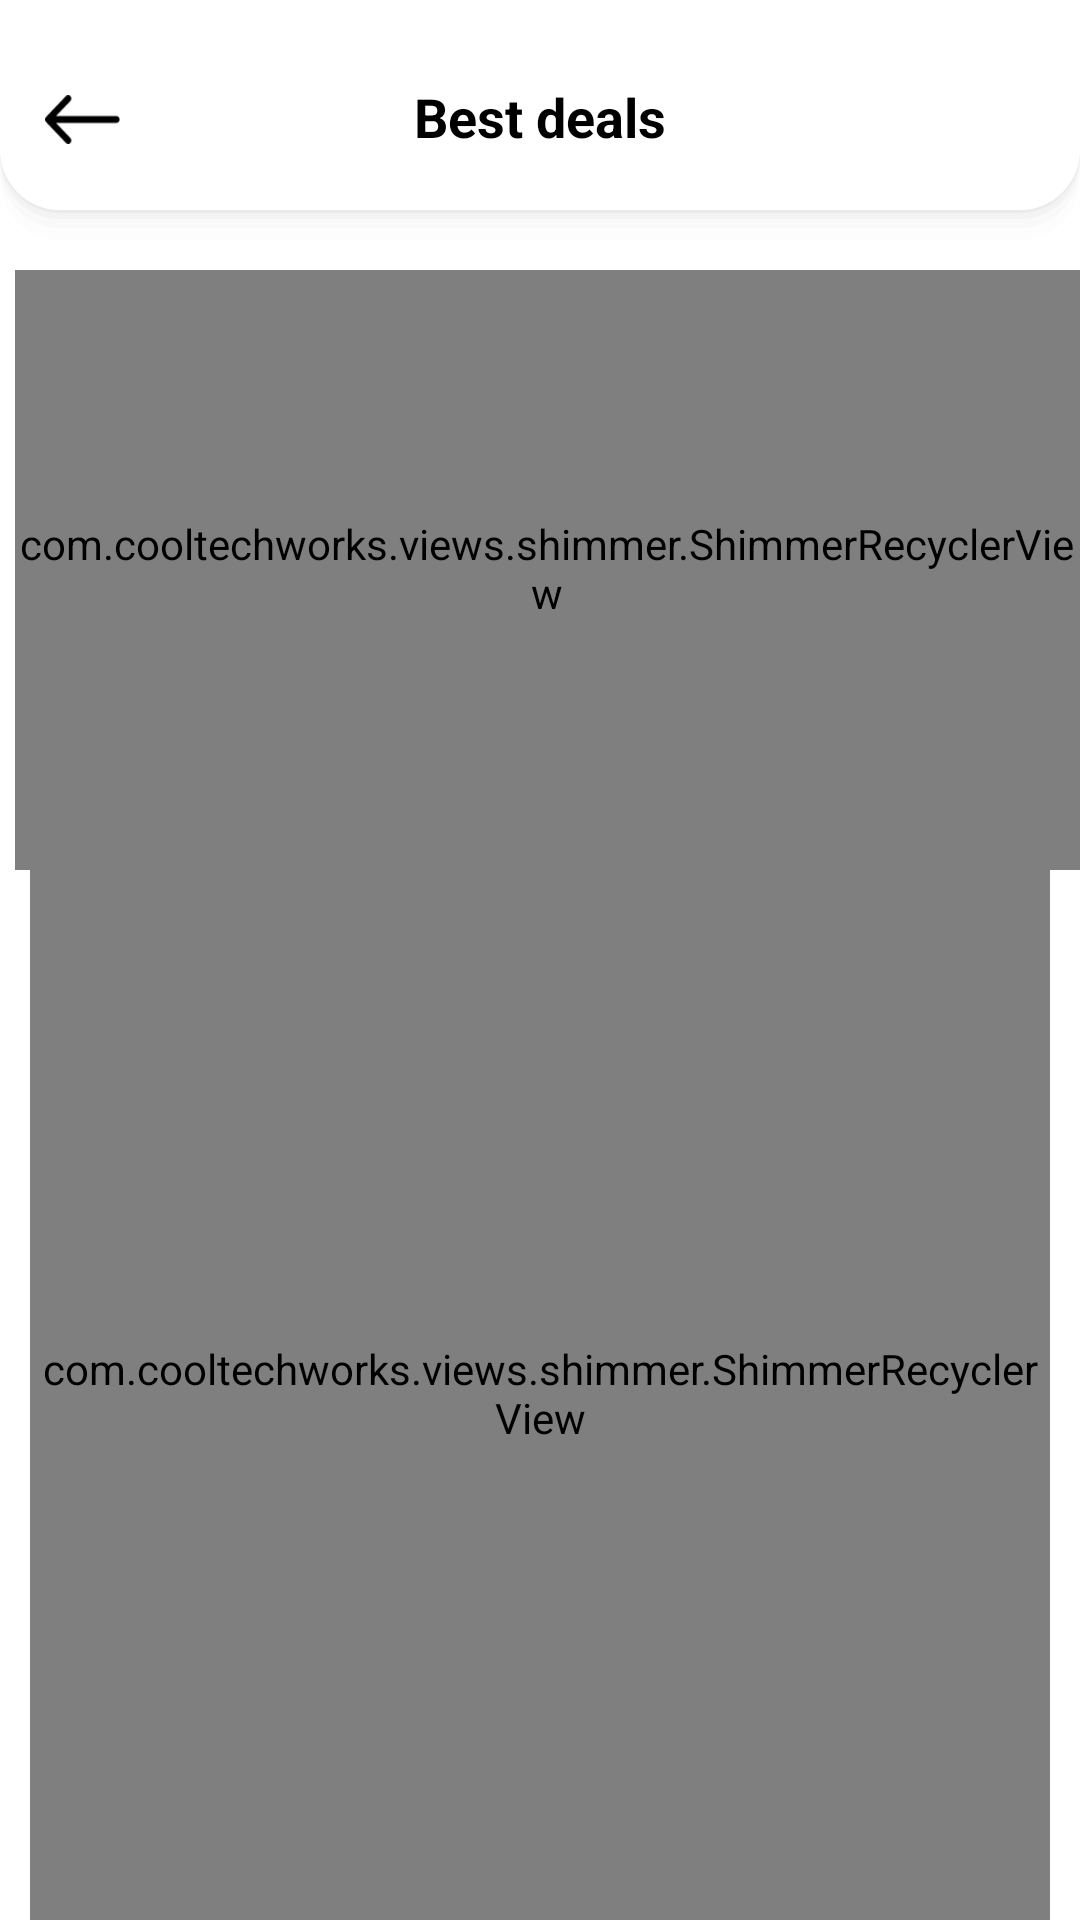

Layout XML and referenced resources for this Android screen:
<!-- AndroidManifest.xml: application theme AppTheme -->
<!-- res/layout/activity_deals.xml -->
<?xml version="1.0" encoding="utf-8"?>
<RelativeLayout xmlns:android="http://schemas.android.com/apk/res/android"
    xmlns:app="http://schemas.android.com/apk/res-auto"
    xmlns:tools="http://schemas.android.com/tools"
    android:layout_width="match_parent"
    android:layout_height="match_parent"
    android:background="@color/white"
    tools:context=".Main.Activities.Deals.View.DealsActivity">

    <RelativeLayout
        android:id="@+id/relativeHeader"
        android:layout_width="match_parent"
        android:layout_height="80dp"
        android:background="@drawable/drawable_white_with_bottom_shadow">

        <TextView
            android:layout_width="wrap_content"
            android:layout_height="wrap_content"
            android:layout_centerHorizontal="true"
            android:layout_centerVertical="true"
            android:text="@string/deals"
            android:textColor="@color/black"
            android:textSize="18sp"
            android:textStyle="bold" />

        <ImageView
            android:id="@+id/ivBack"
            android:layout_width="45dp"
            android:layout_height="45dp"
            android:layout_centerVertical="true"
            android:layout_marginStart="5dp"
            android:padding="10dp"
            android:src="@mipmap/back" />
    </RelativeLayout>

    <ScrollView
        android:layout_width="match_parent"
        android:layout_height="match_parent"
        android:layout_below="@+id/relativeHeader"
        android:fillViewport="true">

        <RelativeLayout
            android:layout_width="match_parent"
            android:layout_height="wrap_content">

            <com.cooltechworks.views.shimmer.ShimmerRecyclerView
                android:id="@+id/rvSlider"
                android:layout_width="match_parent"
                android:layout_height="200dp"
                android:layout_marginStart="5dp"
                android:layout_marginTop="10dp"
                app:shimmer_demo_layout_manager_type="linear_horizontal" />

            <com.cooltechworks.views.shimmer.ShimmerRecyclerView
                android:id="@+id/rvDeals"
                android:layout_width="match_parent"
                android:layout_height="match_parent"
                android:layout_below="@+id/rvSlider"
                android:layout_marginStart="10dp"
                android:layout_marginEnd="10dp" />


        </RelativeLayout>
    </ScrollView>


</RelativeLayout>
<!-- resources referenced by this layout -->
<resources>
  <color name="black">#FF000000</color>
  <color name="white">#FFFFFFFF</color>
  <!-- drawable drawable_white_with_bottom_shadow (drawable) -->
  <?xml version="1.0" encoding="utf-8"?>
  <layer-list xmlns:android="http://schemas.android.com/apk/res/android">
  
      
      <item>
          <shape>
              <corners
                  android:bottomLeftRadius="20dp"
                  android:bottomRightRadius="20dp" />
              <padding
                  android:bottom="4dp"
                  android:left="0dp"
                  android:right="0dp"
                  android:top="0dp" />
  
              <solid android:color="#02000000" />
  
          </shape>
      </item>
      <item>
          <shape>
              <corners
                  android:bottomLeftRadius="20dp"
                  android:bottomRightRadius="20dp" />
  
              <padding
                  android:bottom="3dp"
                  android:left="0dp"
                  android:right="0dp"
                  android:top="0dp" />
  
              <solid android:color="#04000000" />
  
  
          </shape>
      </item>
      <item>
          <shape>
              <corners
                  android:bottomLeftRadius="20dp"
                  android:bottomRightRadius="20dp" />
  
              <padding
                  android:bottom="2dp"
                  android:left="0dp"
                  android:right="0dp"
                  android:top="0dp" />
  
              <solid android:color="#06000000" />
  
          </shape>
      </item>
      <item>
          <shape>
              <corners
                  android:bottomLeftRadius="20dp"
                  android:bottomRightRadius="20dp" />
  
              <padding
                  android:bottom="1dp"
                  android:left="0dp"
                  android:right="0dp"
                  android:top="0dp" />
  
              <solid android:color="#08000000" />
  
          </shape>
      </item>
  
  
      
      <item>
          <shape>
  
              <corners
                  android:bottomLeftRadius="20dp"
                  android:bottomRightRadius="20dp" />
              <solid android:color="@color/white" />
  
          </shape>
      </item>
  
  </layer-list>
  <!-- mipmap back: png bitmap (mipmap-hdpi, 445 bytes) -->
  <string name="deals">Best deals</string>
  <style name="AppTheme" parent="Theme.MaterialComponents.DayNight.NoActionBar">
          
          <item name="colorPrimary">@color/appColor</item>
          <item name="colorPrimaryDark">@color/white</item>
          <item name="colorAccent">@color/appColor</item>
          <item name="android:typeface">serif</item>
          <item name="android:windowLightStatusBar" tools:targetApi="m">true</item>
          <item name="android:lineSpacingExtra">0dp</item>
          <item name="android:includeFontPadding">false</item>
          <item name="navigationIcon">@drawable/ic_launcher_background</item>
          <item name="android:windowBackground">@color/appColor</item>
          <item name="bottomSheetDialogTheme">@style/AppBottomSheetDialogTheme</item>
      </style>
  <color name="appColor">#f01313</color>
  <!-- drawable ic_launcher_background (drawable-v24) -->
  <?xml version="1.0" encoding="utf-8"?>
  <resources>
      <color name="ic_launcher_background">#db043b</color>
  </resources>
  <style name="AppBottomSheetDialogTheme" parent="Theme.Design.Light.BottomSheetDialog">
          <item name="android:windowIsFloating">false</item>
          <item name="android:statusBarColor">@android:color/transparent</item>
          <item name="bottomSheetStyle">@style/AppModalStyle</item>
          <item name="android:windowSoftInputMode">adjustResize</item>
      </style>
  <style name="AppModalStyle" parent="Widget.Design.BottomSheet.Modal">
          <item name="android:background">@drawable/dialog_bg</item>
      </style>
</resources>
